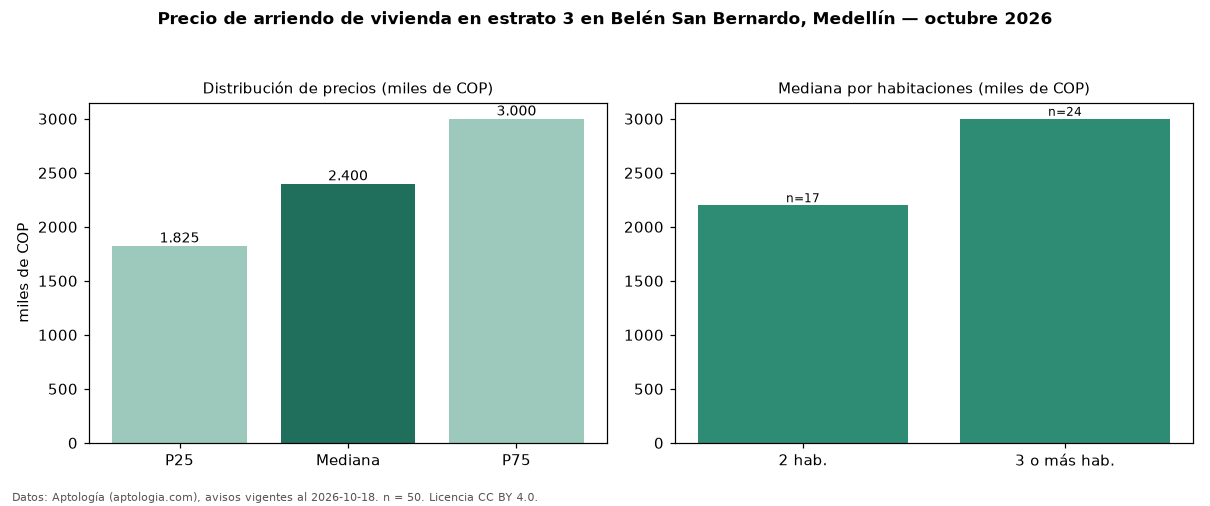

The file beside this chart, header and first rows:
seccion, metrica, valor, moneda, n
precio, p25, 1825000, COP, 50
precio, mediana, 2400000, COP, 50
precio, p75, 3000000, COP, 50
precio, minimo, 950000, COP, 50
precio, maximo, 3500000, COP, 50
m2, mediana_precio_m2, 32710, COP, 50
m2, area_mediana_m2, 70.0, m2, 50
banos, mediana_banos, 2.0, , 
parqueadero, pct_con_parqueadero, 15.0, %, 40
estrato, estrato_mas_frecuente, 3, , 50
habitaciones, 2, 2200000, COP, 17
habitaciones, 3+, 3000000, COP, 24
fuente, fecha_datos, 2026-10-18, , 
fuente, atribucion, https://www.aptologia.com/arriendo/medel…, , 
fuente, licencia, CC BY 4.0, , 
